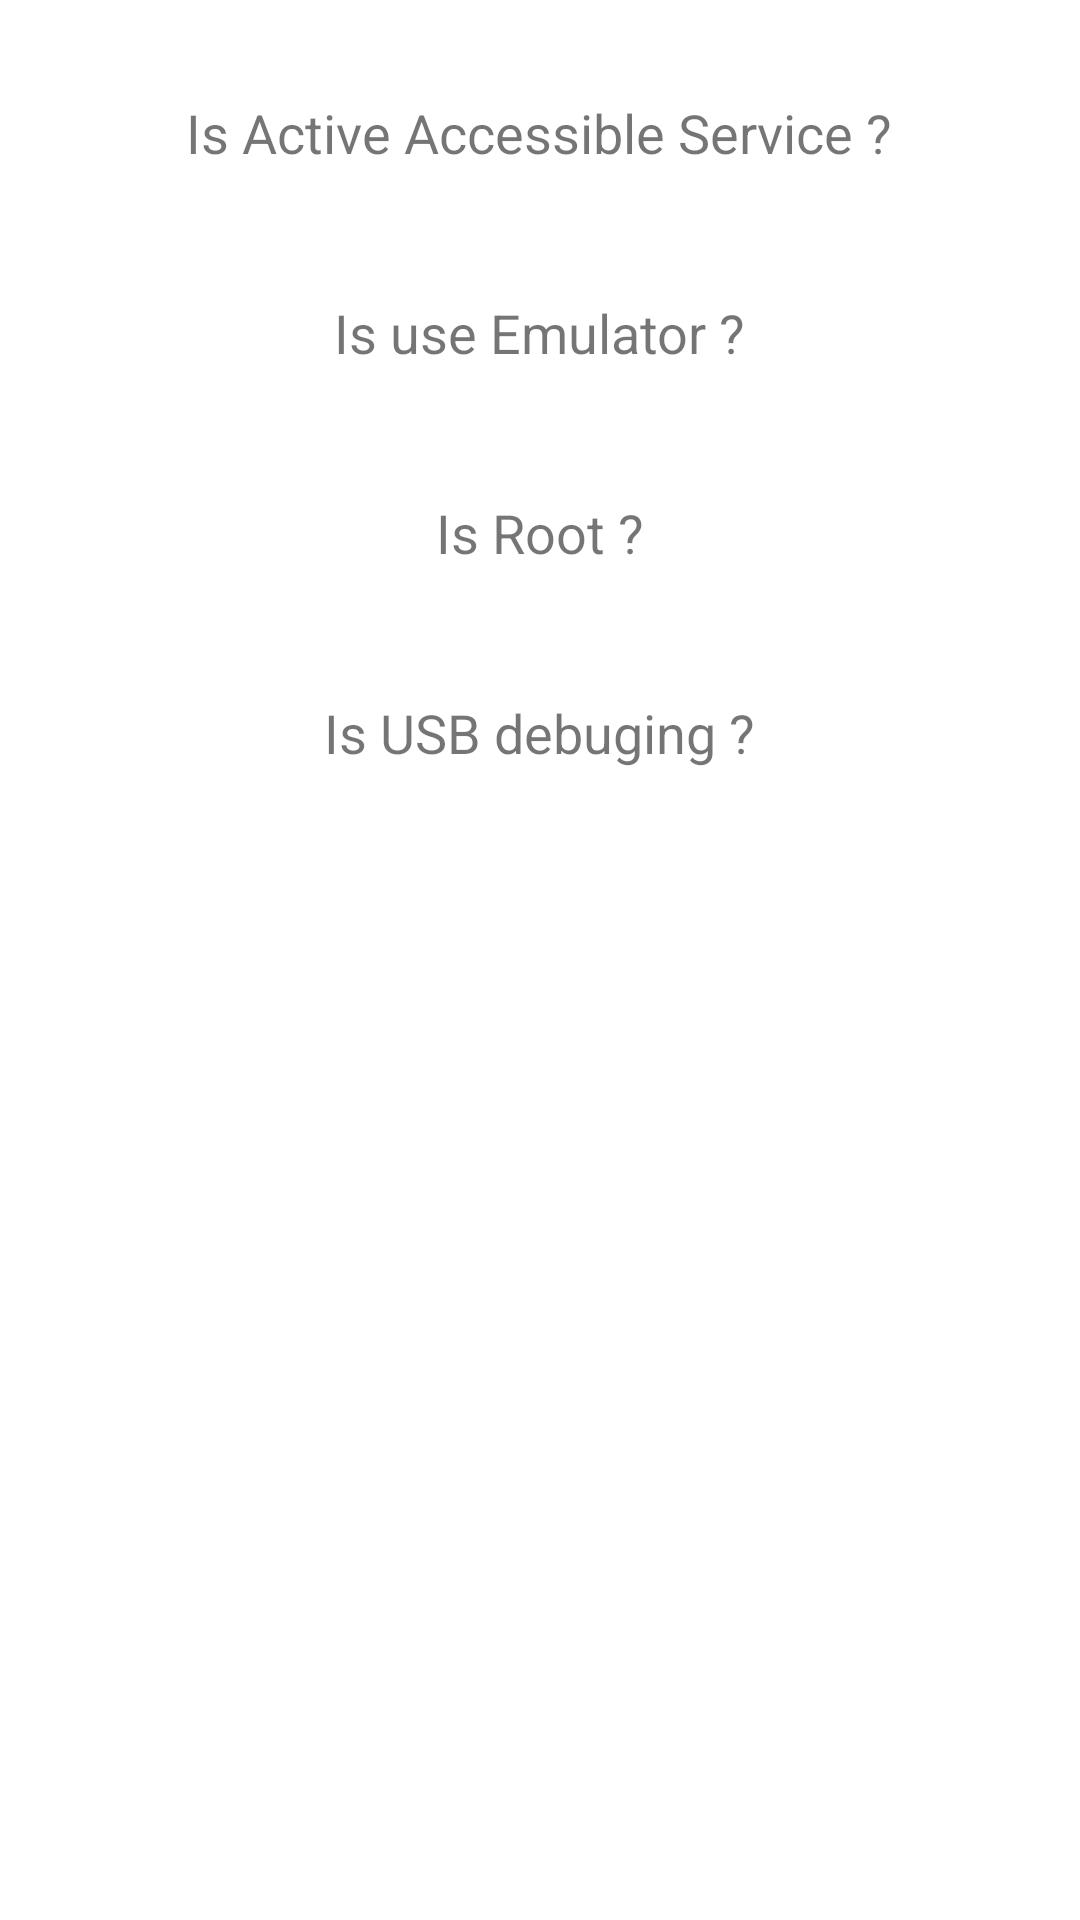

Reconstruct the res/layout file that produces this screen, plus the resources it refers to.
<!-- AndroidManifest.xml: application theme Theme.FormulaOneDrivers -->
<!-- res/layout/activity_security_check.xml -->
<?xml version="1.0" encoding="utf-8"?>
<LinearLayout xmlns:android="http://schemas.android.com/apk/res/android"
    xmlns:tools="http://schemas.android.com/tools"
    android:layout_width="match_parent"
    android:layout_height="match_parent"
    xmlns:app="http://schemas.android.com/apk/res-auto"
    android:orientation="vertical"
    android:gravity="center_horizontal"
    android:padding="32dp"
    tools:context=".SecurityCheckActivity">

    <TextView
        android:id="@+id/isActiveAccessibleService"
        android:layout_width="wrap_content"
        android:layout_height="wrap_content"
        android:text="@string/is_active_accessible_service"
        android:textSize="18sp" />

    <TextView
        android:id="@+id/activeAccessibilityServiceText"
        android:layout_width="wrap_content"
        android:layout_height="wrap_content"
        android:textSize="18sp"
        android:textStyle="bold" />

    <TextView
        android:id="@+id/isEmulator"
        android:layout_width="wrap_content"
        android:paddingTop="18dp"
        android:layout_height="wrap_content"
        android:text="@string/is_use_emulator"
        android:textSize="18sp" />

    <TextView
        android:id="@+id/emulatorText"
        android:layout_width="wrap_content"
        android:layout_height="wrap_content"
        android:textSize="18sp"
        android:textStyle="bold" />

    <TextView
        android:id="@+id/isRoot"
        android:layout_width="wrap_content"
        android:paddingTop="18dp"
        android:layout_height="wrap_content"
        android:text="@string/is_root"
        android:textSize="18sp" />

    <TextView
        android:id="@+id/rootText"
        android:layout_width="wrap_content"
        android:layout_height="wrap_content"
        android:textSize="18sp"
        android:textStyle="bold" />

    <TextView
        android:id="@+id/isUSBDebuging"
        android:layout_width="wrap_content"
        android:paddingTop="18dp"
        android:layout_height="wrap_content"
        android:text="@string/is_usb_debuging"
        android:textSize="18sp" />

    <TextView
        android:id="@+id/USBDebugingText"
        android:layout_width="wrap_content"
        android:layout_height="wrap_content"
        android:textSize="18sp"
        android:textStyle="bold" />

</LinearLayout>
<!-- resources referenced by this layout -->
<resources>
  <string name="is_active_accessible_service">Is Active Accessible Service ?</string>
  <string name="is_root">Is Root ?</string>
  <string name="is_usb_debuging">Is USB debuging ?</string>
  <string name="is_use_emulator">Is use Emulator ?</string>
  <style name="Theme.FormulaOneDrivers" parent="Theme.MaterialComponents.DayNight.DarkActionBar">
          
          <item name="colorPrimary">@color/purple_500</item>
          <item name="colorPrimaryVariant">@color/purple_700</item>
          <item name="colorOnPrimary">@color/white</item>
          
          <item name="colorSecondary">@color/teal_200</item>
          <item name="colorSecondaryVariant">@color/teal_700</item>
          <item name="colorOnSecondary">@color/black</item>
          
          <item name="android:statusBarColor" tools:targetApi="l">?attr/colorPrimaryVariant</item>
          
      </style>
  <!-- not gathered from this repository: default colours our renderer supplied (Android Studio template values) -->
  <color name="purple_500">#FF6200EE</color>
  <color name="purple_700">#FF3700B3</color>
  <color name="teal_200">#FF03DAC5</color>
  <color name="teal_700">#FF018786</color>
  <color name="black">#FF000000</color>
  <color name="white">#FFFFFFFF</color>
</resources>
